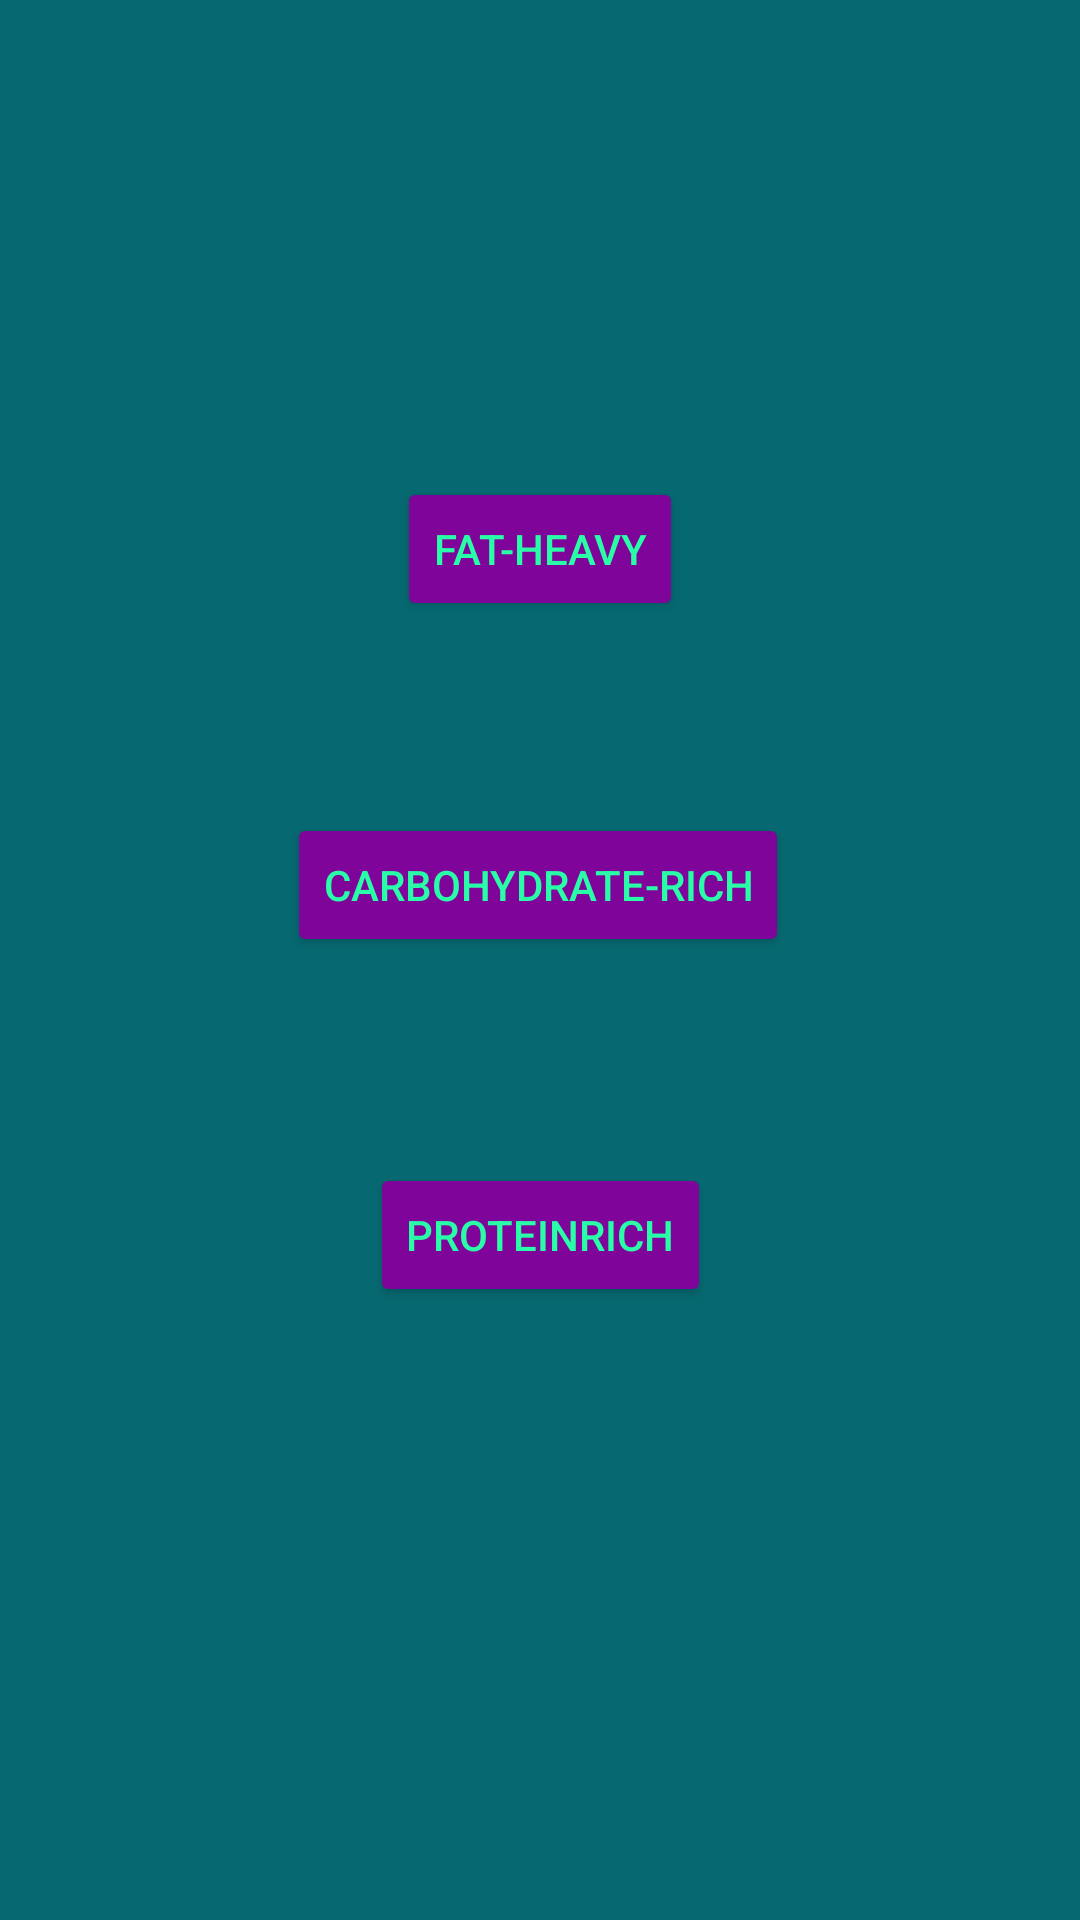

Android layout source for this screen:
<!-- AndroidManifest.xml: application theme Theme.Sarper -->
<!-- res/layout/lunch_choose.xml -->
<?xml version="1.0" encoding="utf-8"?>
<androidx.constraintlayout.widget.ConstraintLayout xmlns:android="http://schemas.android.com/apk/res/android"
    xmlns:app="http://schemas.android.com/apk/res-auto"
    xmlns:tools="http://schemas.android.com/tools"
    android:layout_width="match_parent"
    android:layout_height="match_parent"
    android:background="#066971">

    <Button
        android:id="@+id/proteinBreakfast"
        android:layout_width="wrap_content"
        android:layout_height="wrap_content"
        android:backgroundTint="#7E049A"
        android:text="ProteinRich"
        android:textColor="#29FDA8"
        app:layout_constraintBottom_toBottomOf="parent"
        app:layout_constraintEnd_toEndOf="parent"
        app:layout_constraintStart_toStartOf="parent"
        app:layout_constraintTop_toBottomOf="@+id/CarboBreakfast"
        app:layout_constraintVertical_bias="0.252" />

    <Button
        android:id="@+id/CarboBreakfast"
        android:layout_width="wrap_content"
        android:layout_height="wrap_content"
        android:backgroundTint="#7E049A"
        android:text="Carbohydrate-rich"
        android:textColor="#29FDA8"
        app:layout_constraintBottom_toBottomOf="parent"
        app:layout_constraintEnd_toEndOf="parent"
        app:layout_constraintHorizontal_bias="0.497"
        app:layout_constraintStart_toStartOf="parent"
        app:layout_constraintTop_toTopOf="parent"
        app:layout_constraintVertical_bias="0.458" />

    <Button
        android:id="@+id/fatBreakfast"
        android:layout_width="wrap_content"
        android:layout_height="wrap_content"
        android:layout_marginBottom="64dp"
        android:backgroundTint="#7E049A"
        android:text="fat-heavy"
        android:textColor="#29FDA8"
        app:layout_constraintBottom_toTopOf="@+id/CarboBreakfast"
        app:layout_constraintEnd_toEndOf="parent"
        app:layout_constraintStart_toStartOf="parent" />
</androidx.constraintlayout.widget.ConstraintLayout>
<!-- resources referenced by this layout -->
<resources>
  <style name="Theme.Sarper" parent="Theme.MaterialComponents.DayNight.DarkActionBar">
          
          <item name="colorPrimary">@color/purple_500</item>
          <item name="colorPrimaryVariant">@color/purple_700</item>
          <item name="colorOnPrimary">@color/white</item>
          
          <item name="colorSecondary">@color/teal_200</item>
          <item name="colorSecondaryVariant">@color/teal_700</item>
          <item name="colorOnSecondary">@color/black</item>
          
          <item name="android:statusBarColor">?attr/colorPrimaryVariant</item>
          
      </style>
  <!-- not gathered from this repository: default colours our renderer supplied (Android Studio template values) -->
  <color name="purple_500">#FF6200EE</color>
  <color name="purple_700">#FF3700B3</color>
  <color name="teal_200">#FF03DAC5</color>
  <color name="teal_700">#FF018786</color>
  <color name="black">#FF000000</color>
  <color name="white">#FFFFFFFF</color>
</resources>
